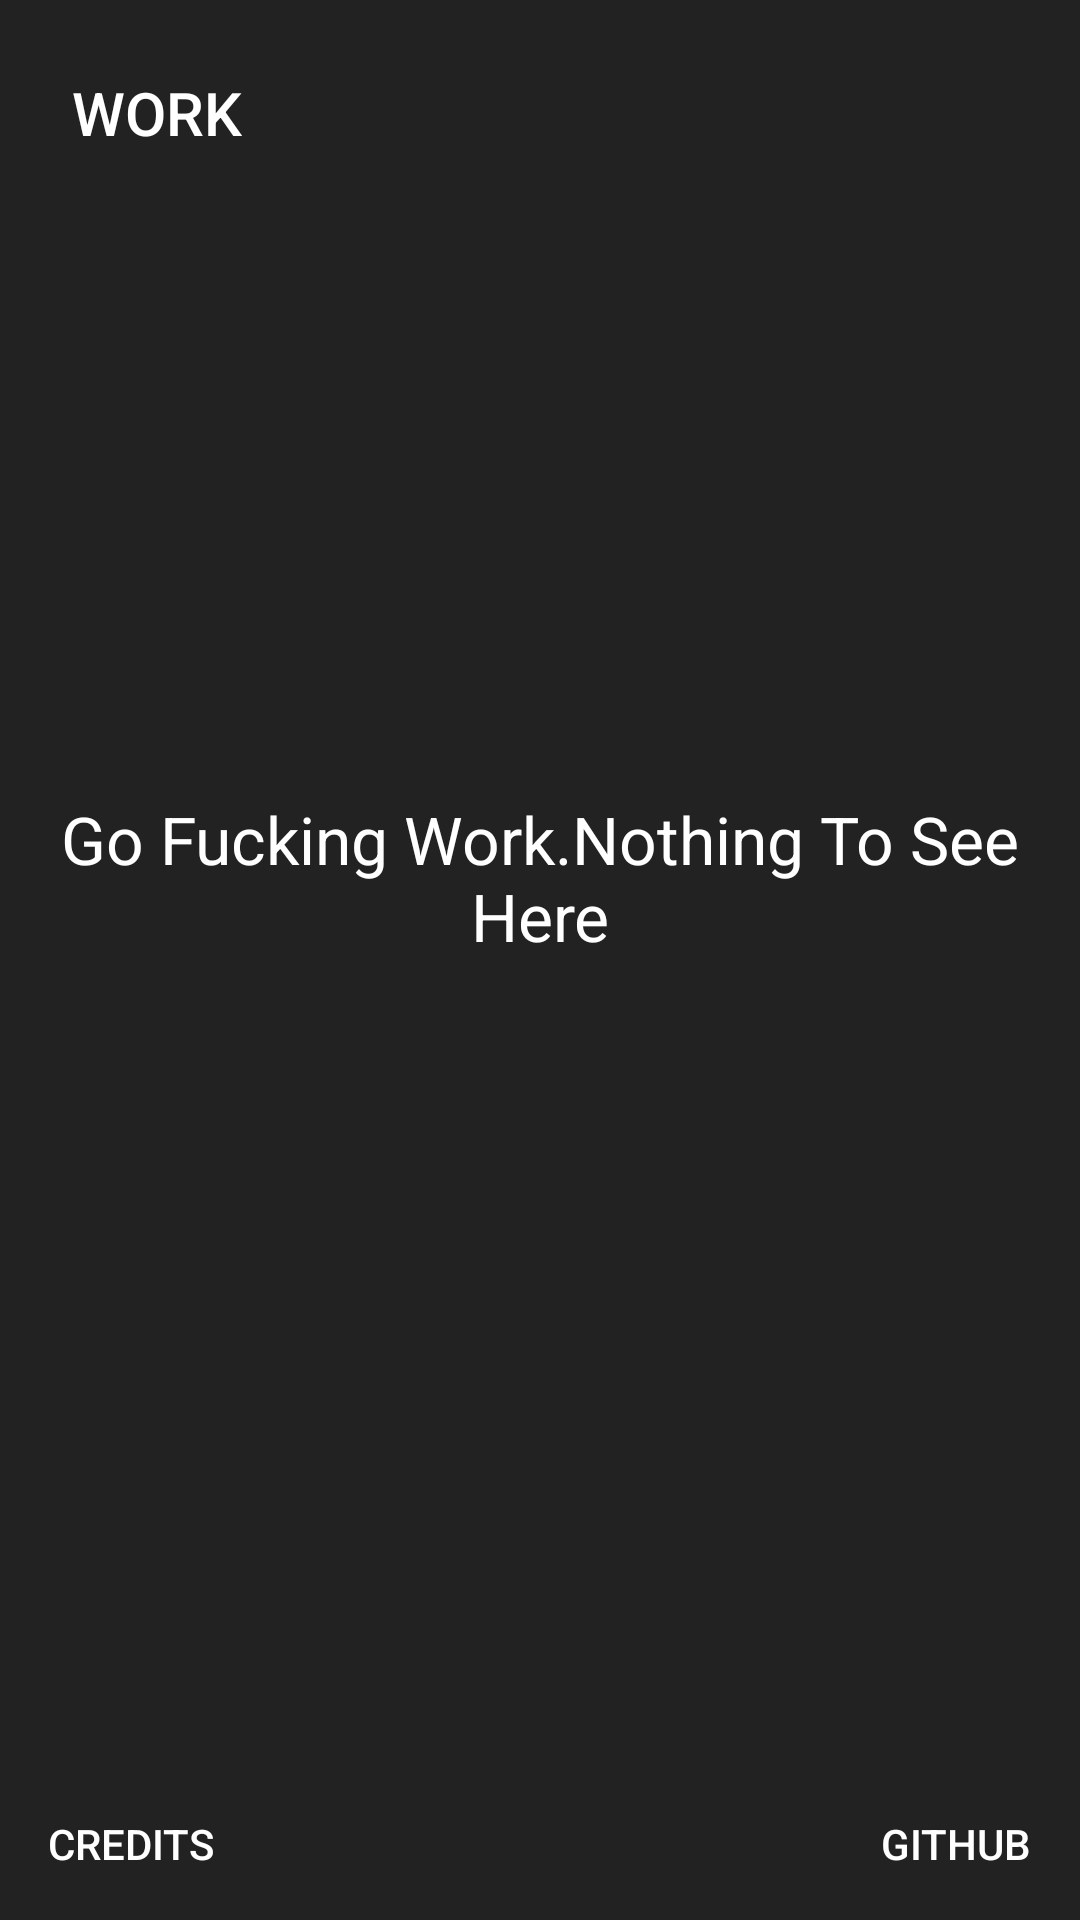

Write the Android layout XML for this screen, with the resource values it uses.
<!-- AndroidManifest.xml: application theme AppTheme -->
<!-- res/layout/activity_main.xml -->
<?xml version="1.0" encoding="utf-8"?>
<RelativeLayout
    xmlns:android="http://schemas.android.com/apk/res/android"
    xmlns:tools="http://schemas.android.com/tools"
    xmlns:app="http://schemas.android.com/apk/res-auto"
    android:layout_width="match_parent"
    android:layout_height="match_parent"
    android:background="?attr/colorPrimaryDark"
    android:paddingLeft="@dimen/activity_horizontal_margin"
    android:paddingRight="@dimen/activity_horizontal_margin"
    android:paddingTop="@dimen/activity_vertical_margin"
    android:paddingBottom="@dimen/activity_vertical_margin"
    tools:context=".view.activity.MainActivity">

  <TextView android:layout_width="wrap_content"
      android:layout_height="wrap_content"
      android:layout_alignParentStart="true"
      android:layout_alignParentTop="true"
      android:padding="@dimen/top_widget_padding"
      android:textAppearance="@style/TextAppearance.AppCompat.Widget.ActionBar.Title"
      android:text="WORK"/>

  <ImageView
      android:layout_width="wrap_content"
      android:layout_height="wrap_content"
      android:layout_alignParentEnd="true"
      android:layout_alignParentTop="true"
      app:srcCompat="@drawable/ic_settings"
      android:padding="@dimen/top_widget_padding"
      android:id="@+id/iv_settings"
  />

  <TextView android:layout_width="match_parent"
      android:layout_height="wrap_content"
      android:layout_above="@+id/iv_activate"
      android:textAppearance="@style/TextAppearance.AppCompat.Large"
      android:id="@+id/tv_activateHeader"
      android:gravity="center"
      android:text="Go Fucking Work.Nothing To See Here"/>

  <ImageView
      android:id="@+id/iv_activate"
      android:layout_centerInParent="true"
      android:layout_width="@dimen/activate_icon_size"
      android:layout_height="@dimen/activate_icon_size"
  />

  <TextView android:layout_width="match_parent"
      android:layout_height="wrap_content"
      android:layout_centerInParent="true"
      android:visibility="gone"
      tools:visibility="visible"
      tools:text="YOU SHOULD WORK"
      android:gravity="center"
      android:textColor="@android:color/white"
      android:textStyle="bold"
      android:textAppearance="@style/TextAppearance.AppCompat.Display1"
      android:id="@+id/tv_pauseWarning"/>

  <android.support.v7.widget.RecyclerView
      android:layout_width="match_parent"
      android:layout_height="wrap_content"
      android:id="@+id/rv_timing_grid"
      android:visibility="gone"
      android:overScrollMode="never"
      android:scrollbars="none"
      android:requiresFadingEdge="none"
      android:layout_centerInParent="true"
  />

  <TextView android:layout_width="wrap_content"
      android:layout_height="wrap_content"
      android:layout_alignParentStart="true"
      android:layout_alignParentBottom="true"
      android:textAppearance="@style/TextAppearance.AppCompat.Body2"
      android:text="CREDITS"
      android:id="@+id/tv_credits"/>

  <TextView android:layout_width="wrap_content"
      android:layout_height="wrap_content"
      android:layout_alignParentEnd="true"
      android:layout_alignParentBottom="true"
      android:textAppearance="@style/TextAppearance.AppCompat.Body2"
      android:text="GITHUB"
      android:id="@+id/tv_github"/>


</RelativeLayout>
<!-- resources referenced by this layout -->
<resources>
  <dimen name="activity_horizontal_margin">16dp</dimen>
  <dimen name="activity_vertical_margin">16dp</dimen>
  <dimen name="top_widget_padding">8dp</dimen>
  <style name="AppTheme" parent="Theme.AppCompat.NoActionBar">
      
      <item name="colorPrimary">@color/colorPrimary</item>
      <item name="colorPrimaryDark">@color/colorPrimaryDark</item>
      <item name="colorAccent">@color/colorAccent</item>
    </style>
  <color name="colorPrimary">#3F51B5</color>
  <color name="colorPrimaryDark">#222</color>
  <color name="colorAccent">#FF4081</color>
</resources>
